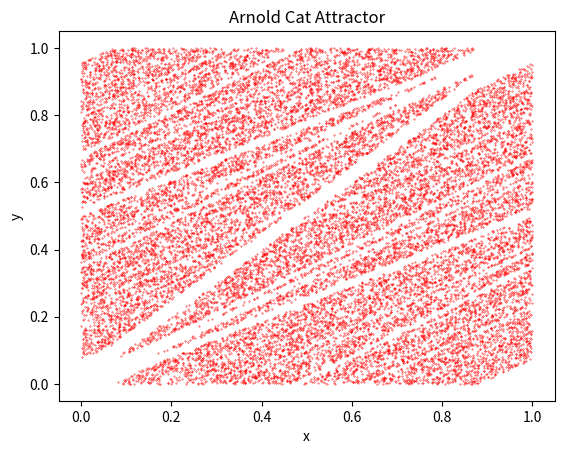

The matplotlib source for this figure:
import matplotlib.pyplot as plt
import numpy as np
import random

# http://www.3d-meier.de/tut19/Seite206.html

fig, ax = plt.subplots()

num_steps = 20000
x_vals = []
y_vals = []

x,y = round(random.uniform(-1., 1), 2),round(random.uniform(-1.,1.), 2) # round(random.uniform(33.33, 66.66), 2)
k = 0.05
for i in range(num_steps):
   xx = (x + y) % 1
   yy = (x + k*y) % 1
   x=xx
   y=yy
   x_vals.append(xx)
   y_vals.append(yy)
   

# Plot
ax.scatter(x_vals,y_vals,c='red', s=0.1)
ax.set(xlabel='x', ylabel='y')
plt.title("Arnold Cat Attractor")

plt.show()
